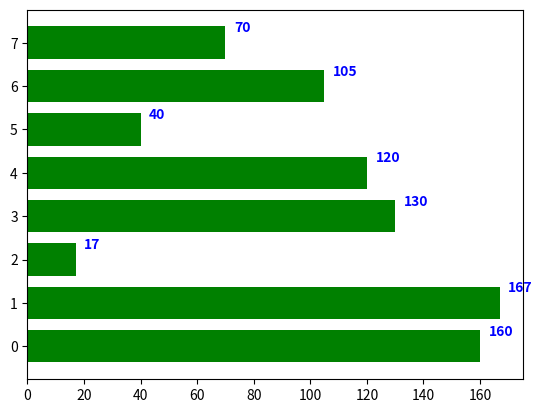

This figure's Python source:
import os
import numpy as np
import matplotlib.pyplot as plt

x = [0, 1, 2, 3, 4, 5, 6, 7]
y = [160, 167, 17, 130, 120, 40, 105, 70]
fig, ax = plt.subplots()
width = 0.75
ind = np.arange(len(y))

ax.barh(ind, y, width, color="green")

for i, v in enumerate(y):
    ax.text(v + 3, i + .25, str(v),
            color='blue', fontweight='bold')
plt.show()